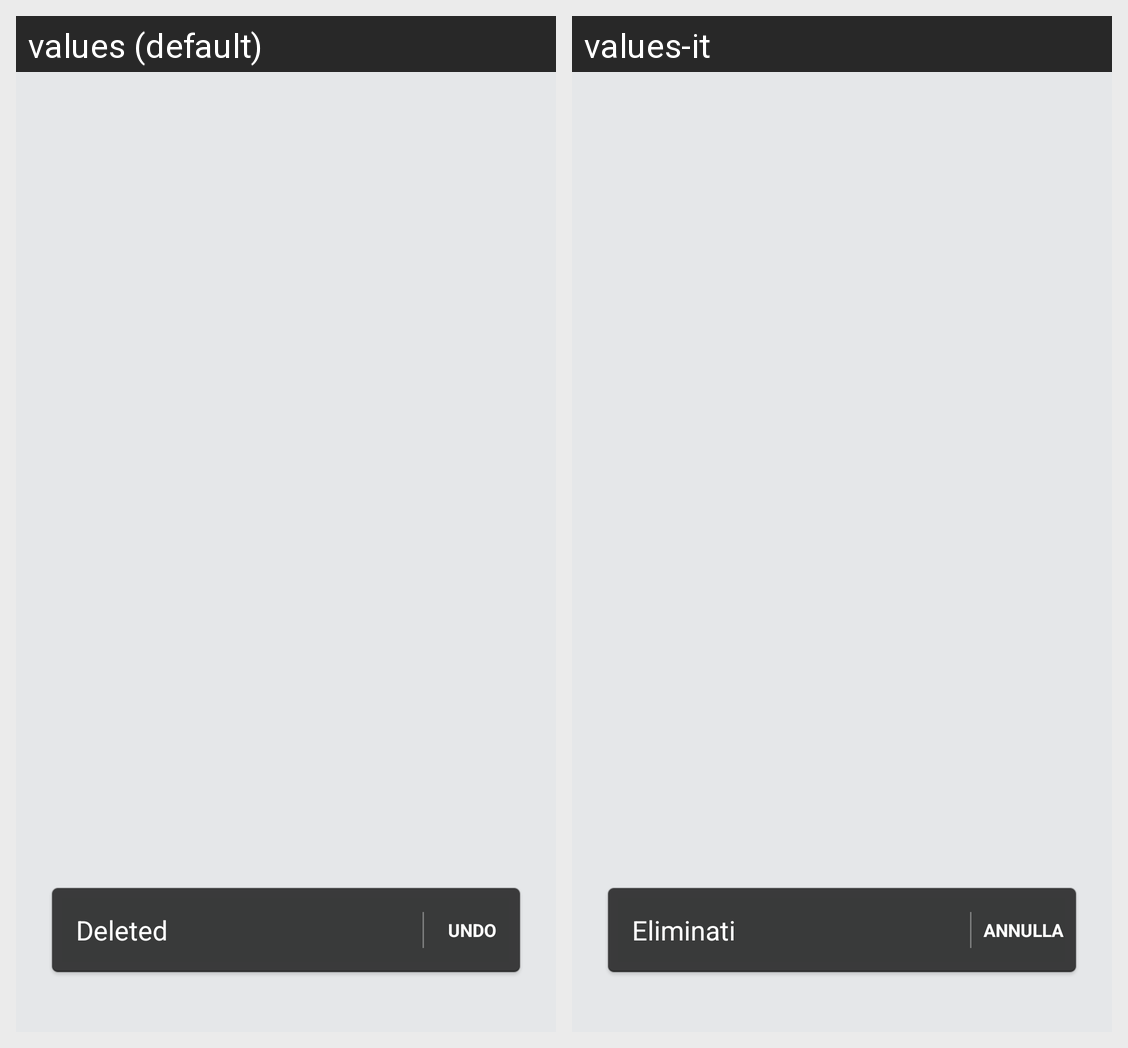

Strings drawn on this Android screen and how each of the app's shown locales translates them:
Android screen res/layout/delete_overlay.xml rendered under 2 locales, left to right: values (default), values-it. Device: Nexus 5 (rendered at 1080×1920; each locale shown at half size, 540×960, under a caption strip naming it); theme Theme.receipt.
Strings drawn on this screen, with the default value and each locale's value (text and hints the layout hard-codes, and strings that could not be matched under every locale, appear in the picture but are not listed):

DeleteOverlayTitle
  values: Deleted
  values-it: Eliminati

UndoLabel
  values: Undo
  values-it: Annulla
